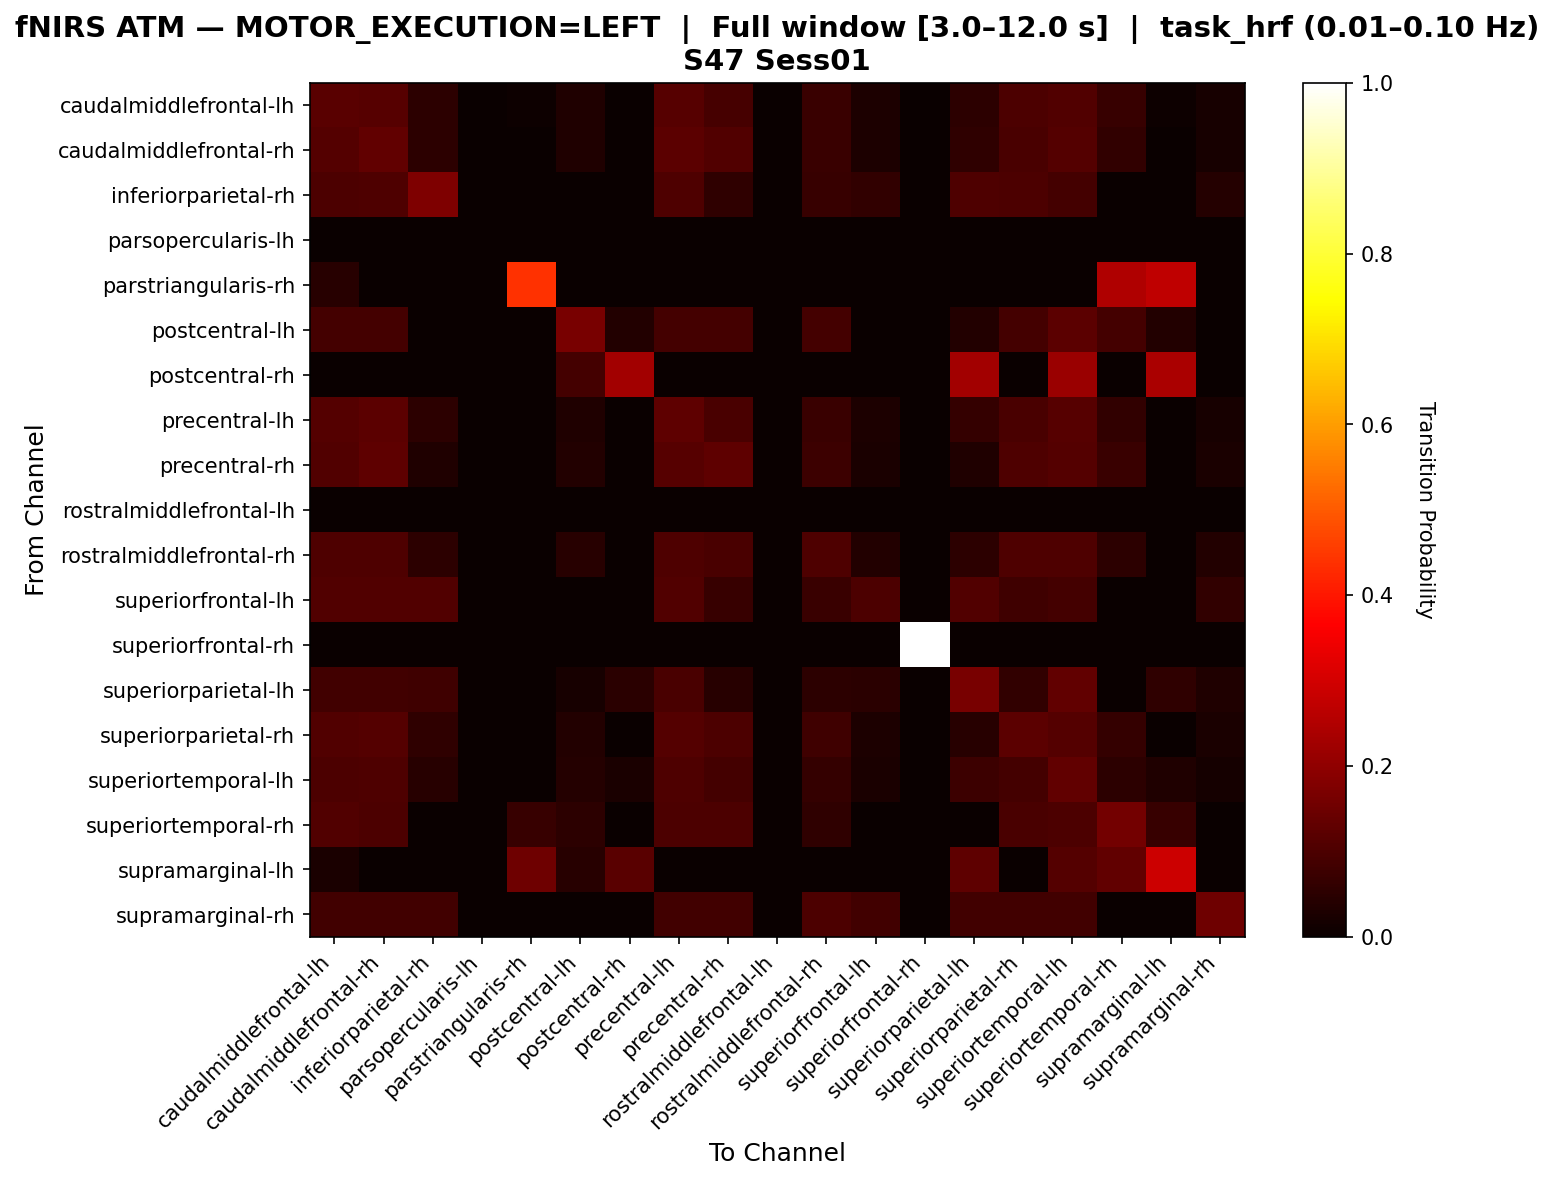

Values plotted in this chart, from the file beside it:
, caudalmiddlefrontal-lh, caudalmiddlefrontal-rh, inferiorparietal-rh, parsopercularis-lh, parstriangularis-rh, postcentral-lh, postcentral-rh, precentral-lh, precentral-rh, rostralmiddlefrontal-lh, rostralmiddlefrontal-rh, superiorfrontal-lh, superiorfrontal-rh, superiorparietal-lh, superiorparietal-rh, superiortemporal-lh, superiortemporal-rh, supramarginal-lh, supramarginal-rh
caudalmiddlefrontal-lh, 0.1187, 0.1167, 0.05253, 0.0, 0.007782, 0.03307, 0.0, 0.1167, 0.09144, 0.0, 0.07198, 0.03113, 0.0, 0.05447, 0.09922, 0.1089, 0.06809, 0.007782, 0.0214
caudalmiddlefrontal-rh, 0.1122, 0.1293, 0.05133, 0.0, 0.0, 0.03232, 0.0, 0.1236, 0.1065, 0.0, 0.07034, 0.03042, 0.0, 0.05513, 0.09696, 0.1103, 0.06084, 0.0, 0.02091
inferiorparietal-rh, 0.09924, 0.1031, 0.1756, 0.0, 0.0, 0.0, 0.0, 0.1031, 0.05725, 0.0, 0.0687, 0.06107, 0.0, 0.1031, 0.09924, 0.08779, 0.0, 0.0, 0.04198
parsopercularis-lh, 0.0, 0.0, 0.0, 0.0, 0.0, 0.0, 0.0, 0.0, 0.0, 0.0, 0.0, 0.0, 0.0, 0.0, 0.0, 0.0, 0.0, 0.0, 0.0
parstriangularis-rh, 0.04494, 0.0, 0.0, 0.0, 0.4382, 0.0, 0.0, 0.0, 0.0, 0.0, 0.0, 0.0, 0.0, 0.0, 0.0, 0.0, 0.2472, 0.2697, 0.0
postcentral-lh, 0.08629, 0.08629, 0.0, 0.0, 0.0, 0.1675, 0.03553, 0.08629, 0.08629, 0.0, 0.08629, 0.0, 0.0, 0.03553, 0.08629, 0.1218, 0.08629, 0.03553, 0.0
postcentral-rh, 0.0, 0.0, 0.0, 0.0, 0.0, 0.08861, 0.2278, 0.0, 0.0, 0.0, 0.0, 0.0, 0.0, 0.2278, 0.0, 0.2152, 0.0, 0.2405, 0.0
precentral-lh, 0.1124, 0.1238, 0.05143, 0.0, 0.0, 0.03238, 0.0, 0.1276, 0.09714, 0.0, 0.07048, 0.03048, 0.0, 0.06286, 0.09714, 0.1143, 0.05905, 0.0, 0.02095
precentral-rh, 0.1066, 0.127, 0.03401, 0.0, 0.0, 0.03855, 0.0, 0.1156, 0.127, 0.0, 0.0771, 0.02721, 0.0, 0.03401, 0.1043, 0.1111, 0.07256, 0.0, 0.02494
rostralmiddlefrontal-lh, 0.0, 0.0, 0.0, 0.0, 0.0, 0.0, 0.0, 0.0, 0.0, 0.0, 0.0, 0.0, 0.0, 0.0, 0.0, 0.0, 0.0, 0.0, 0.0
rostralmiddlefrontal-rh, 0.1051, 0.1051, 0.05114, 0.0, 0.0, 0.04545, 0.0, 0.1051, 0.09659, 0.0, 0.1023, 0.03693, 0.0, 0.05114, 0.1051, 0.1051, 0.05398, 0.0, 0.03693
superiorfrontal-lh, 0.1067, 0.1067, 0.1067, 0.0, 0.0, 0.0, 0.0, 0.1067, 0.06667, 0.0, 0.07333, 0.1, 0.0, 0.1067, 0.08, 0.08667, 0.0, 0.0, 0.06
superiorfrontal-rh, 0.0, 0.0, 0.0, 0.0, 0.0, 0.0, 0.0, 0.0, 0.0, 0.0, 0.0, 0.0, 1.0, 0.0, 0.0, 0.0, 0.0, 0.0, 0.0
superiorparietal-lh, 0.0826, 0.08555, 0.07965, 0.0, 0.0, 0.02065, 0.0472, 0.09735, 0.04425, 0.0, 0.0531, 0.0472, 0.0, 0.1652, 0.059, 0.1298, 0.0, 0.05605, 0.03245
superiorparietal-rh, 0.1072, 0.1116, 0.0547, 0.0, 0.0, 0.0372, 0.0, 0.1116, 0.1007, 0.0, 0.08096, 0.03063, 0.0, 0.04376, 0.1225, 0.1116, 0.06346, 0.0, 0.02407
superiortemporal-lh, 0.09825, 0.1053, 0.04386, 0.0, 0.0, 0.04211, 0.02632, 0.1053, 0.08596, 0.0, 0.06491, 0.02632, 0.0, 0.07719, 0.08947, 0.1316, 0.05263, 0.03158, 0.0193
superiortemporal-rh, 0.1074, 0.09816, 0.0, 0.0, 0.06748, 0.05215, 0.0, 0.09816, 0.09816, 0.0, 0.05828, 0.0, 0.0, 0.0, 0.09509, 0.09816, 0.1595, 0.06748, 0.0
supramarginal-lh, 0.02516, 0.0, 0.0, 0.0, 0.1509, 0.04403, 0.1195, 0.0, 0.0, 0.0, 0.0, 0.0, 0.0, 0.1258, 0.0, 0.1132, 0.1321, 0.2893, 0.0
supramarginal-rh, 0.08333, 0.08333, 0.08333, 0.0, 0.0, 0.0, 0.0, 0.08333, 0.08333, 0.0, 0.09848, 0.08333, 0.0, 0.08333, 0.08333, 0.08333, 0.0, 0.0, 0.1515
